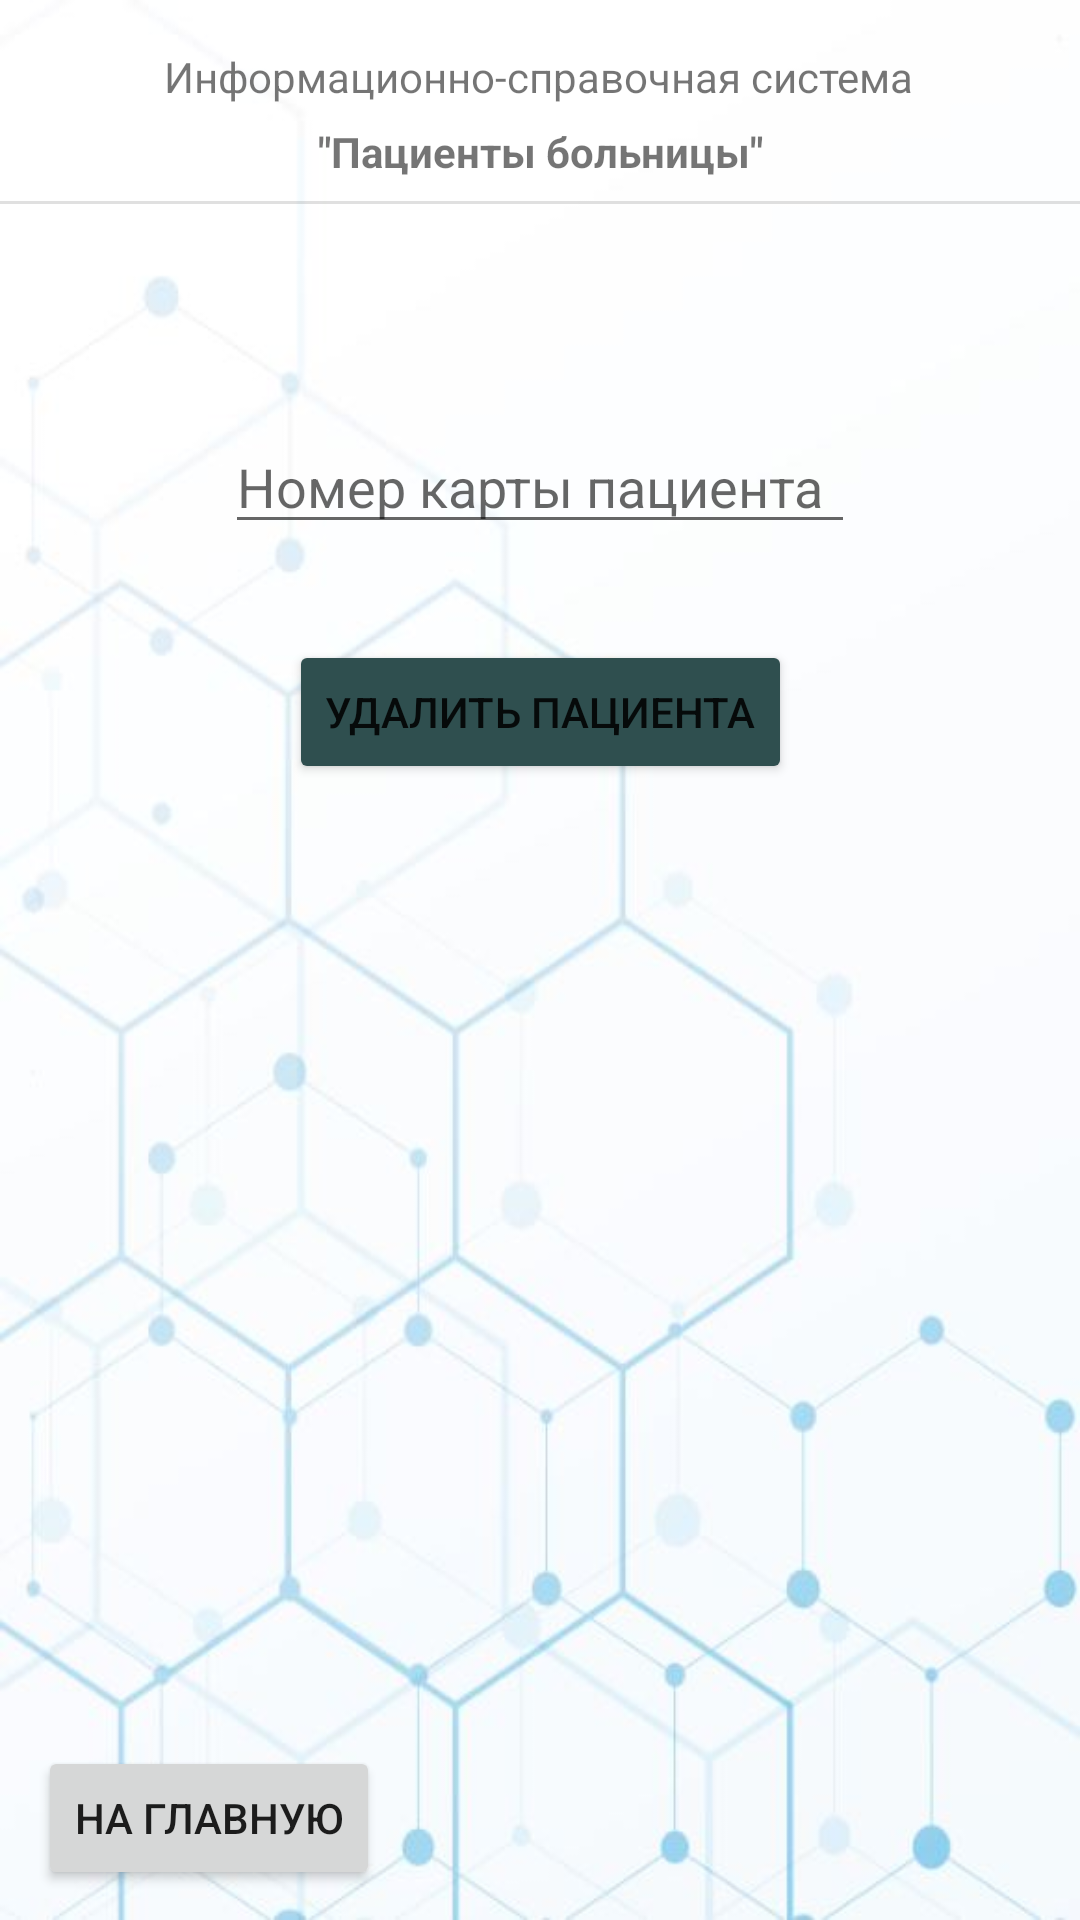

Layout XML and referenced resources for this Android screen:
<!-- AndroidManifest.xml: application theme Theme.HospitalPatients -->
<!-- res/layout/activity_del_patient.xml -->
<?xml version="1.0" encoding="utf-8"?>
<androidx.constraintlayout.widget.ConstraintLayout xmlns:android="http://schemas.android.com/apk/res/android"
    xmlns:app="http://schemas.android.com/apk/res-auto"
    xmlns:tools="http://schemas.android.com/tools"
    android:layout_width="match_parent"
    android:layout_height="match_parent"
    android:background="@drawable/back"
    android:id="@+id/del_patient_element"
    tools:context=".DelPatient">

    <View
        android:id="@+id/divider"
        android:layout_width="match_parent"
        android:layout_height="1dp"
        android:layout_marginTop="7dp"

        android:background="?android:attr/listDivider"
        app:layout_constraintEnd_toEndOf="parent"
        app:layout_constraintHorizontal_bias="0.49"
        app:layout_constraintStart_toStartOf="parent"
        app:layout_constraintTop_toBottomOf="@+id/textView6" />

    <TextView
        android:id="@+id/textView5"
        android:layout_width="wrap_content"
        android:layout_height="wrap_content"
        android:layout_marginTop="16dp"
        android:layout_marginBottom="32dp"
        android:text="Информационно-справочная система"
        app:layout_constraintBottom_toTopOf="@+id/divider"
        app:layout_constraintEnd_toEndOf="parent"
        app:layout_constraintHorizontal_bias="0.496"
        app:layout_constraintStart_toStartOf="parent"
        app:layout_constraintTop_toTopOf="parent"
        app:layout_constraintVertical_bias="0.0" />

    <TextView
        android:id="@+id/textView6"
        android:layout_width="wrap_content"
        android:layout_height="wrap_content"
        android:layout_marginTop="6dp"
        android:text='"Пациенты больницы"'
        android:textStyle="bold"
        app:layout_constraintEnd_toEndOf="parent"
        app:layout_constraintHorizontal_bias="0.5"

        app:layout_constraintStart_toStartOf="parent"
        app:layout_constraintTop_toBottomOf="@+id/textView5" />

    <Button
        android:id="@+id/toIndex"
        android:layout_width="wrap_content"
        android:layout_height="wrap_content"
        android:layout_marginBottom="10dp"
        android:text="На главную"
        app:layout_constraintBottom_toBottomOf="parent"
        app:layout_constraintEnd_toEndOf="parent"
        app:layout_constraintHorizontal_bias="0.052"
        app:layout_constraintStart_toStartOf="parent" />

    <EditText
        android:id="@+id/delCard"
        android:layout_width="wrap_content"
        android:layout_height="wrap_content"
        android:layout_marginTop="72dp"
        android:ems="10"
        android:hint="Номер карты пациента"
        android:inputType="textPersonName"
        app:layout_constraintEnd_toEndOf="parent"
        app:layout_constraintStart_toStartOf="parent"
        app:layout_constraintTop_toBottomOf="@+id/divider" />

    <Button
        android:id="@+id/buttonDel"
        android:layout_width="wrap_content"
        android:layout_height="wrap_content"
        android:layout_marginTop="32dp"
        android:text="Удалить пациента"
        app:backgroundTint="#2F4F4F"
        app:layout_constraintEnd_toEndOf="parent"
        app:layout_constraintStart_toStartOf="parent"
        app:layout_constraintTop_toBottomOf="@+id/delCard" />

</androidx.constraintlayout.widget.ConstraintLayout>
<!-- resources referenced by this layout -->
<resources>
  <!-- drawable back: jpg bitmap (drawable, 31119 bytes) -->
  <style name="Theme.HospitalPatients" parent="Theme.MaterialComponents.DayNight.DarkActionBar">
          
          <item name="colorPrimary">#87CEEB</item>
          <item name="colorPrimaryVariant">#2F4F4F</item>
          <item name="colorOnPrimary">@color/white</item>
          
          <item name="colorSecondary">#87CEEB</item>
          <item name="colorSecondaryVariant">@color/teal_700</item>
          <item name="colorOnSecondary">@color/black</item>
          
          <item name="android:statusBarColor" tools:targetApi="l">?attr/colorPrimaryVariant</item>
          
  
      </style>
  <!-- not gathered from this repository: default colours our renderer supplied (Android Studio template values) -->
  <color name="teal_700">#FF018786</color>
  <color name="black">#FF000000</color>
  <color name="white">#FFFFFFFF</color>
</resources>
